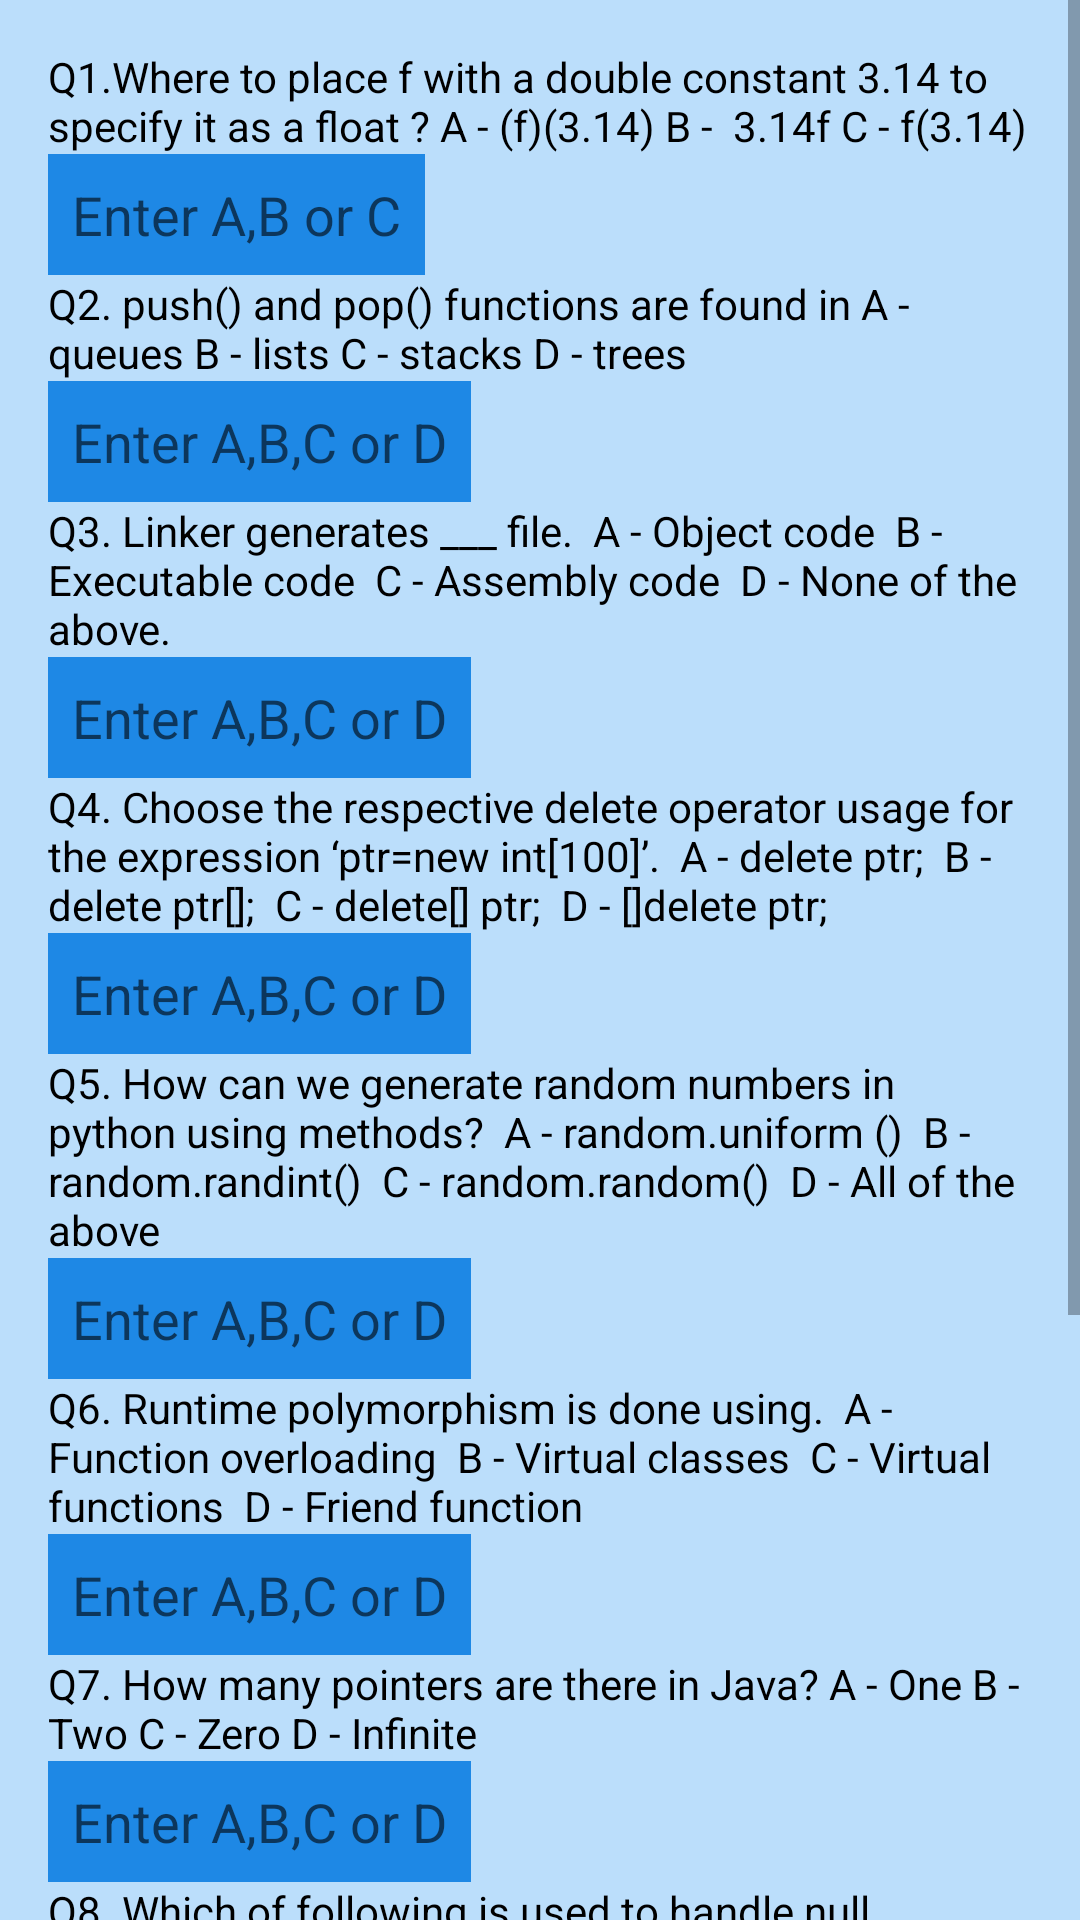

Android layout source for this screen:
<!-- AndroidManifest.xml: application theme Theme.CodingHacks -->
<!-- res/layout/activity_questions.xml -->
<?xml version="1.0" encoding="utf-8"?>
<ScrollView
    xmlns:android="http://schemas.android.com/apk/res/android"
    xmlns:tools="http://schemas.android.com/tools"
    android:layout_width="match_parent"
    android:layout_height="match_parent"
    android:background="#bbdefb">



<RelativeLayout
    android:layout_width="match_parent"
    android:layout_height="wrap_content"
    tools:context=".QuestionsActivity"
    android:padding="16dp">
<TextView
    android:id="@+id/Que1"
    android:layout_width="wrap_content"
    android:layout_height="wrap_content"
    android:textColor="#000000"
    android:text="Q1.Where to place f with a double constant 3.14 to specify it as a float ? A - (f)(3.14) B -  3.14f C - f(3.14)" />

    <EditText
        android:id="@+id/Ans1"
        android:layout_width="wrap_content"
        android:layout_height="wrap_content"
        android:layout_below="@+id/Que1"
        android:background="#1e88e5"
        android:lines="1"
        android:padding="8dp"
        android:hint="Enter A,B or C"/>


    <TextView
        android:id="@+id/Que2"
        android:layout_width="wrap_content"
        android:layout_height="wrap_content"
        android:textColor="#000000"
        android:layout_below="@+id/Ans1"
        android:text="Q2. push() and pop() functions are found in A - queues B - lists C - stacks D - trees" />
    <EditText
        android:id="@+id/Ans2"
        android:layout_width="wrap_content"
        android:layout_height="wrap_content"
        android:layout_below="@+id/Que2"
        android:background="#1e88e5"
        android:lines="1"
        android:padding="8dp"
        android:hint="Enter A,B,C or D"/>


    <TextView
        android:id="@+id/Que3"
        android:layout_width="wrap_content"
        android:layout_height="wrap_content"
        android:textColor="#000000"
        android:layout_below="@+id/Ans2"
        android:text="Q3. Linker generates ___ file.

A - Object code

B - Executable code

C - Assembly code

D - None of the above."    />
    <EditText
        android:id="@+id/Ans3"
        android:layout_width="wrap_content"
        android:layout_height="wrap_content"
        android:layout_below="@+id/Que3"
        android:background="#1e88e5"
        android:lines="1"
        android:padding="8dp"
        android:hint="Enter A,B,C or D"/>


    <TextView
        android:id="@+id/Que4"
        android:layout_width="wrap_content"
        android:layout_height="wrap_content"
        android:textColor="#000000"
        android:layout_below="@+id/Ans3"
        android:text="Q4. Choose the respective delete operator usage for the expression ‘ptr=new int[100]’.

A - delete ptr;

B - delete ptr[];

C - delete[] ptr;

D - []delete ptr;"    />
    <EditText
        android:id="@+id/Ans4"
        android:layout_width="wrap_content"
        android:layout_height="wrap_content"
        android:layout_below="@+id/Que4"
        android:background="#1e88e5"
        android:lines="1"
        android:padding="8dp"
        android:hint="Enter A,B,C or D"/>



    <TextView
        android:id="@+id/Que5"
        android:layout_width="wrap_content"
        android:layout_height="wrap_content"
        android:textColor="#000000"
        android:layout_below="@+id/Ans4"
        android:text="Q5. How can we generate random numbers in python using methods?

A - random.uniform ()

B - random.randint()

C - random.random()

D - All of the above"    />
    <EditText
        android:id="@+id/Ans5"
        android:layout_width="wrap_content"
        android:layout_height="wrap_content"
        android:layout_below="@+id/Que5"
        android:background="#1e88e5"
        android:lines="1"
        android:padding="8dp"
        android:hint="Enter A,B,C or D"/>



    <TextView
        android:id="@+id/Que6"
        android:layout_width="wrap_content"
        android:layout_height="wrap_content"
        android:textColor="#000000"
        android:layout_below="@+id/Ans5"
        android:text="Q6. Runtime polymorphism is done using.

A - Function overloading

B - Virtual classes

C - Virtual functions

D - Friend function"    />
    <EditText
        android:id="@+id/Ans6"
        android:layout_width="wrap_content"
        android:layout_height="wrap_content"
        android:layout_below="@+id/Que6"
        android:background="#1e88e5"
        android:lines="1"
        android:padding="8dp"
        android:hint="Enter A,B,C or D"/>



    <TextView
        android:id="@+id/Que7"
        android:layout_width="wrap_content"
        android:layout_height="wrap_content"
        android:textColor="#000000"
        android:layout_below="@+id/Ans6"
        android:text="Q7. How many pointers are there in Java? A - One B - Two C - Zero D - Infinite"
        />

    <EditText
        android:id="@+id/Ans7"
        android:layout_width="wrap_content"
        android:layout_height="wrap_content"
        android:layout_below="@+id/Que7"
        android:background="#1e88e5"
        android:lines="1"
        android:padding="8dp"
        android:hint="Enter A,B,C or D"/>



    <TextView
        android:id="@+id/Que8"
        android:layout_width="wrap_content"
        android:layout_height="wrap_content"
        android:textColor="#000000"
        android:layout_below="@+id/Ans7"
        android:text="Q8. Which of following is used to handle null exceptions in Kotlin?

A - Range
B -  Sealed Class
C -  Elvis Operator
D -  Lambda function"/>


    <EditText
        android:id="@+id/Ans8"
        android:layout_width="wrap_content"
        android:layout_height="wrap_content"
        android:layout_below="@+id/Que8"
        android:background="#1e88e5"
        android:lines="1"
        android:padding="8dp"
        android:hint="Enter A,B,C or D"/>


    <TextView
        android:id="@+id/Que9"
        android:layout_width="wrap_content"
        android:layout_height="wrap_content"
        android:textColor="#000000"
        android:layout_below="@+id/Ans8"
        android:text="Q9. Which file extension is used to save Kotlin files.

A -  .java
B -  .kot
C -  .kt or .kts
D -  .andriod"/>


    <EditText
        android:id="@+id/Ans9"
        android:layout_width="wrap_content"
        android:layout_height="wrap_content"
        android:layout_below="@+id/Que9"
        android:background="#1e88e5"
        android:lines="1"
        android:padding="8dp"
        android:hint="Enter A,B,C or D"/>

    <TextView
        android:id="@+id/Que10"
        android:layout_width="wrap_content"
        android:layout_height="wrap_content"
        android:textColor="#000000"
        android:layout_below="@+id/Ans9"
        android:text="Q10. ___ is used to find and fix bugs in the Java programs.

A - JVM
B - JRE
C - JDK
D - JDB"/>


    <EditText
        android:id="@+id/Ans10"
        android:layout_width="wrap_content"
        android:layout_height="wrap_content"
        android:layout_below="@+id/Que10"
        android:background="#1e88e5"
        android:lines="1"
        android:padding="8dp"
        android:hint="Enter A,B,C or D"/>




    <Button
    android:id="@+id/btnSubmit"
    android:layout_width="wrap_content"
    android:layout_height="wrap_content"
        android:layout_below="@+id/Ans10"
    android:text="Submit"

    android:layout_centerHorizontal="true"
    android:backgroundTint="#000000"/>

</RelativeLayout>

</ScrollView>
<!-- resources referenced by this layout -->
<resources>
  <style name="Theme.CodingHacks" parent="Theme.MaterialComponents.DayNight.DarkActionBar">
          
          <item name="colorPrimary">#bbdefb</item>
          <item name="colorPrimaryVariant">#bbdefb</item>
          <item name="colorOnPrimary">#bbdefb</item>
          
          <item name="colorSecondary">@color/teal_200</item>
          <item name="colorSecondaryVariant">@color/teal_700</item>
          <item name="colorOnSecondary">@color/black</item>
          
          <item name="android:statusBarColor" tools:targetApi="l">?attr/colorPrimaryVariant</item>
          
      </style>
  <color name="teal_200">#FF03DAC5</color>
  <color name="teal_700">#FF018786</color>
  <color name="black">#FF000000</color>
</resources>
